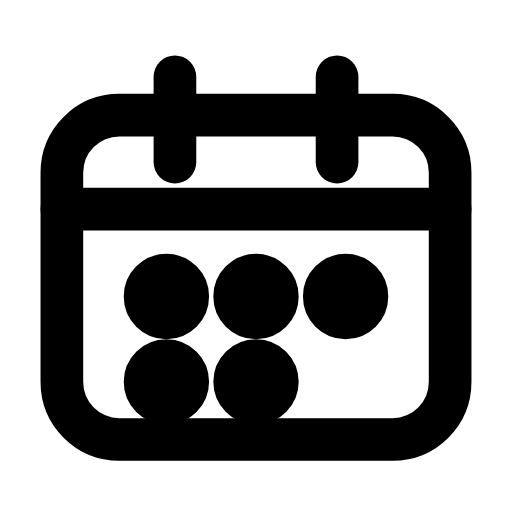
t = 0.00 s
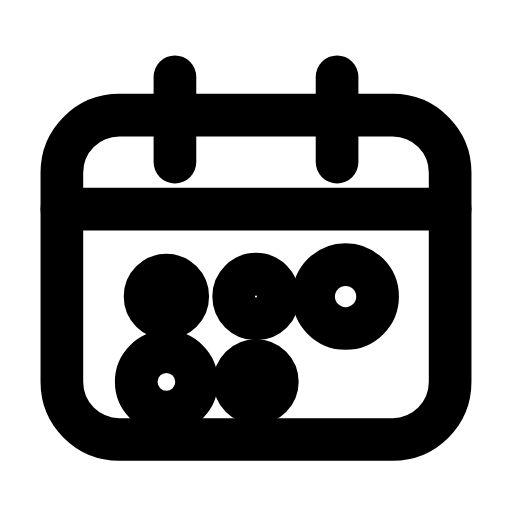
t = 0.28 s
t = 0.60 s: frame unchanged from t = 0.00 s, image omitted
t = 0.88 s: frame unchanged from t = 0.00 s, image omitted
t = 1.20 s: frame unchanged from t = 0.00 s, image omitted
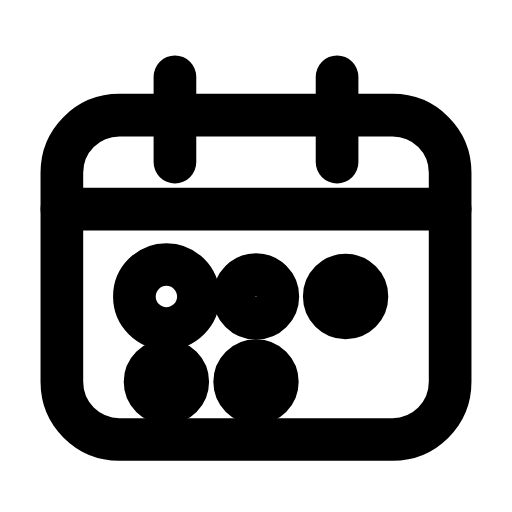
t = 1.50 s

The animated SVG that drew these frames (rendered in a browser with its animation timeline set to each time). Animation: 5 SMIL elements (animate=5); one cycle of 1.80 s, repeats indefinitely.

<svg xmlns="http://www.w3.org/2000/svg" width="24" height="24" viewBox="0 0 24 24" fill="none"><path stroke="currentColor" stroke-width="2" stroke-linecap="round" stroke-linejoin="round" fill="none" d="M5.6 5.4L18.4 5.4C19.9 5.4 21.1 6.6 21.1 8.1L21.1 17.9C21.1 19.4 19.9 20.6 18.4 20.6L5.6 20.6C4.1 20.6 2.9 19.4 2.9 17.9L2.9 8.1C2.9 6.6 4.1 5.4 5.6 5.4Z"></path><path stroke="currentColor" stroke-width="2" stroke-linecap="round" stroke-linejoin="round" fill="none" d="M8.2 3.6L8.2 7.6M15.8 3.6L15.8 7.6"></path><line stroke="currentColor" stroke-width="2" stroke-linecap="round" stroke-linejoin="round" fill="none" x1="2.9" y1="9.8" x2="21.1" y2="9.8"></line><circle stroke="currentColor" stroke-width="2" stroke-linecap="round" stroke-linejoin="round" fill="none" cx="7.8" cy="13.9" r="1"><animate attributeName="r" values="1;1;1.5;1;1;1;1;1.5;1;1;1" keyTimes="0;0.018;0.09;0.171;0.45;0.6;0.786;0.84;0.888;0.9;1" dur="1.8s" repeatCount="indefinite" calcMode="spline" keySplines="0.16 1 0.3 1;0.16 1 0.3 1;0.16 1 0.3 1;0.16 1 0.3 1;0.16 1 0.3 1;0.16 1 0.3 1;0.16 1 0.3 1;0.16 1 0.3 1;0.16 1 0.3 1;0.16 1 0.3 1"/></circle><circle stroke="currentColor" stroke-width="2" stroke-linecap="round" stroke-linejoin="round" fill="none" cx="12" cy="13.9" r="1"><animate attributeName="r" values="1;1;1.5;1;1;1;1;1.5;1;1;1" keyTimes="0;0.0585;0.1305;0.2115;0.45;0.6;0.759;0.813;0.861;0.9;1" dur="1.8s" repeatCount="indefinite" calcMode="spline" keySplines="0.16 1 0.3 1;0.16 1 0.3 1;0.16 1 0.3 1;0.16 1 0.3 1;0.16 1 0.3 1;0.16 1 0.3 1;0.16 1 0.3 1;0.16 1 0.3 1;0.16 1 0.3 1;0.16 1 0.3 1"/></circle><circle stroke="currentColor" stroke-width="2" stroke-linecap="round" stroke-linejoin="round" fill="none" cx="16.2" cy="13.9" r="1"><animate attributeName="r" values="1;1;1.5;1;1;1;1;1.5;1;1;1" keyTimes="0;0.099;0.171;0.252;0.45;0.6;0.732;0.786;0.834;0.9;1" dur="1.8s" repeatCount="indefinite" calcMode="spline" keySplines="0.16 1 0.3 1;0.16 1 0.3 1;0.16 1 0.3 1;0.16 1 0.3 1;0.16 1 0.3 1;0.16 1 0.3 1;0.16 1 0.3 1;0.16 1 0.3 1;0.16 1 0.3 1;0.16 1 0.3 1"/></circle><circle stroke="currentColor" stroke-width="2" stroke-linecap="round" stroke-linejoin="round" fill="none" cx="7.8" cy="17.9" r="1"><animate attributeName="r" values="1;1;1.5;1;1;1;1;1.5;1;1;1" keyTimes="0;0.1395;0.2115;0.2925;0.45;0.6;0.705;0.759;0.807;0.9;1" dur="1.8s" repeatCount="indefinite" calcMode="spline" keySplines="0.16 1 0.3 1;0.16 1 0.3 1;0.16 1 0.3 1;0.16 1 0.3 1;0.16 1 0.3 1;0.16 1 0.3 1;0.16 1 0.3 1;0.16 1 0.3 1;0.16 1 0.3 1;0.16 1 0.3 1"/></circle><circle stroke="currentColor" stroke-width="2" stroke-linecap="round" stroke-linejoin="round" fill="none" cx="12" cy="17.9" r="1"><animate attributeName="r" values="1;1;1.5;1;1;1;1;1.5;1;1;1" keyTimes="0;0.18;0.252;0.333;0.45;0.6;0.678;0.732;0.78;0.9;1" dur="1.8s" repeatCount="indefinite" calcMode="spline" keySplines="0.16 1 0.3 1;0.16 1 0.3 1;0.16 1 0.3 1;0.16 1 0.3 1;0.16 1 0.3 1;0.16 1 0.3 1;0.16 1 0.3 1;0.16 1 0.3 1;0.16 1 0.3 1;0.16 1 0.3 1"/></circle></svg>
